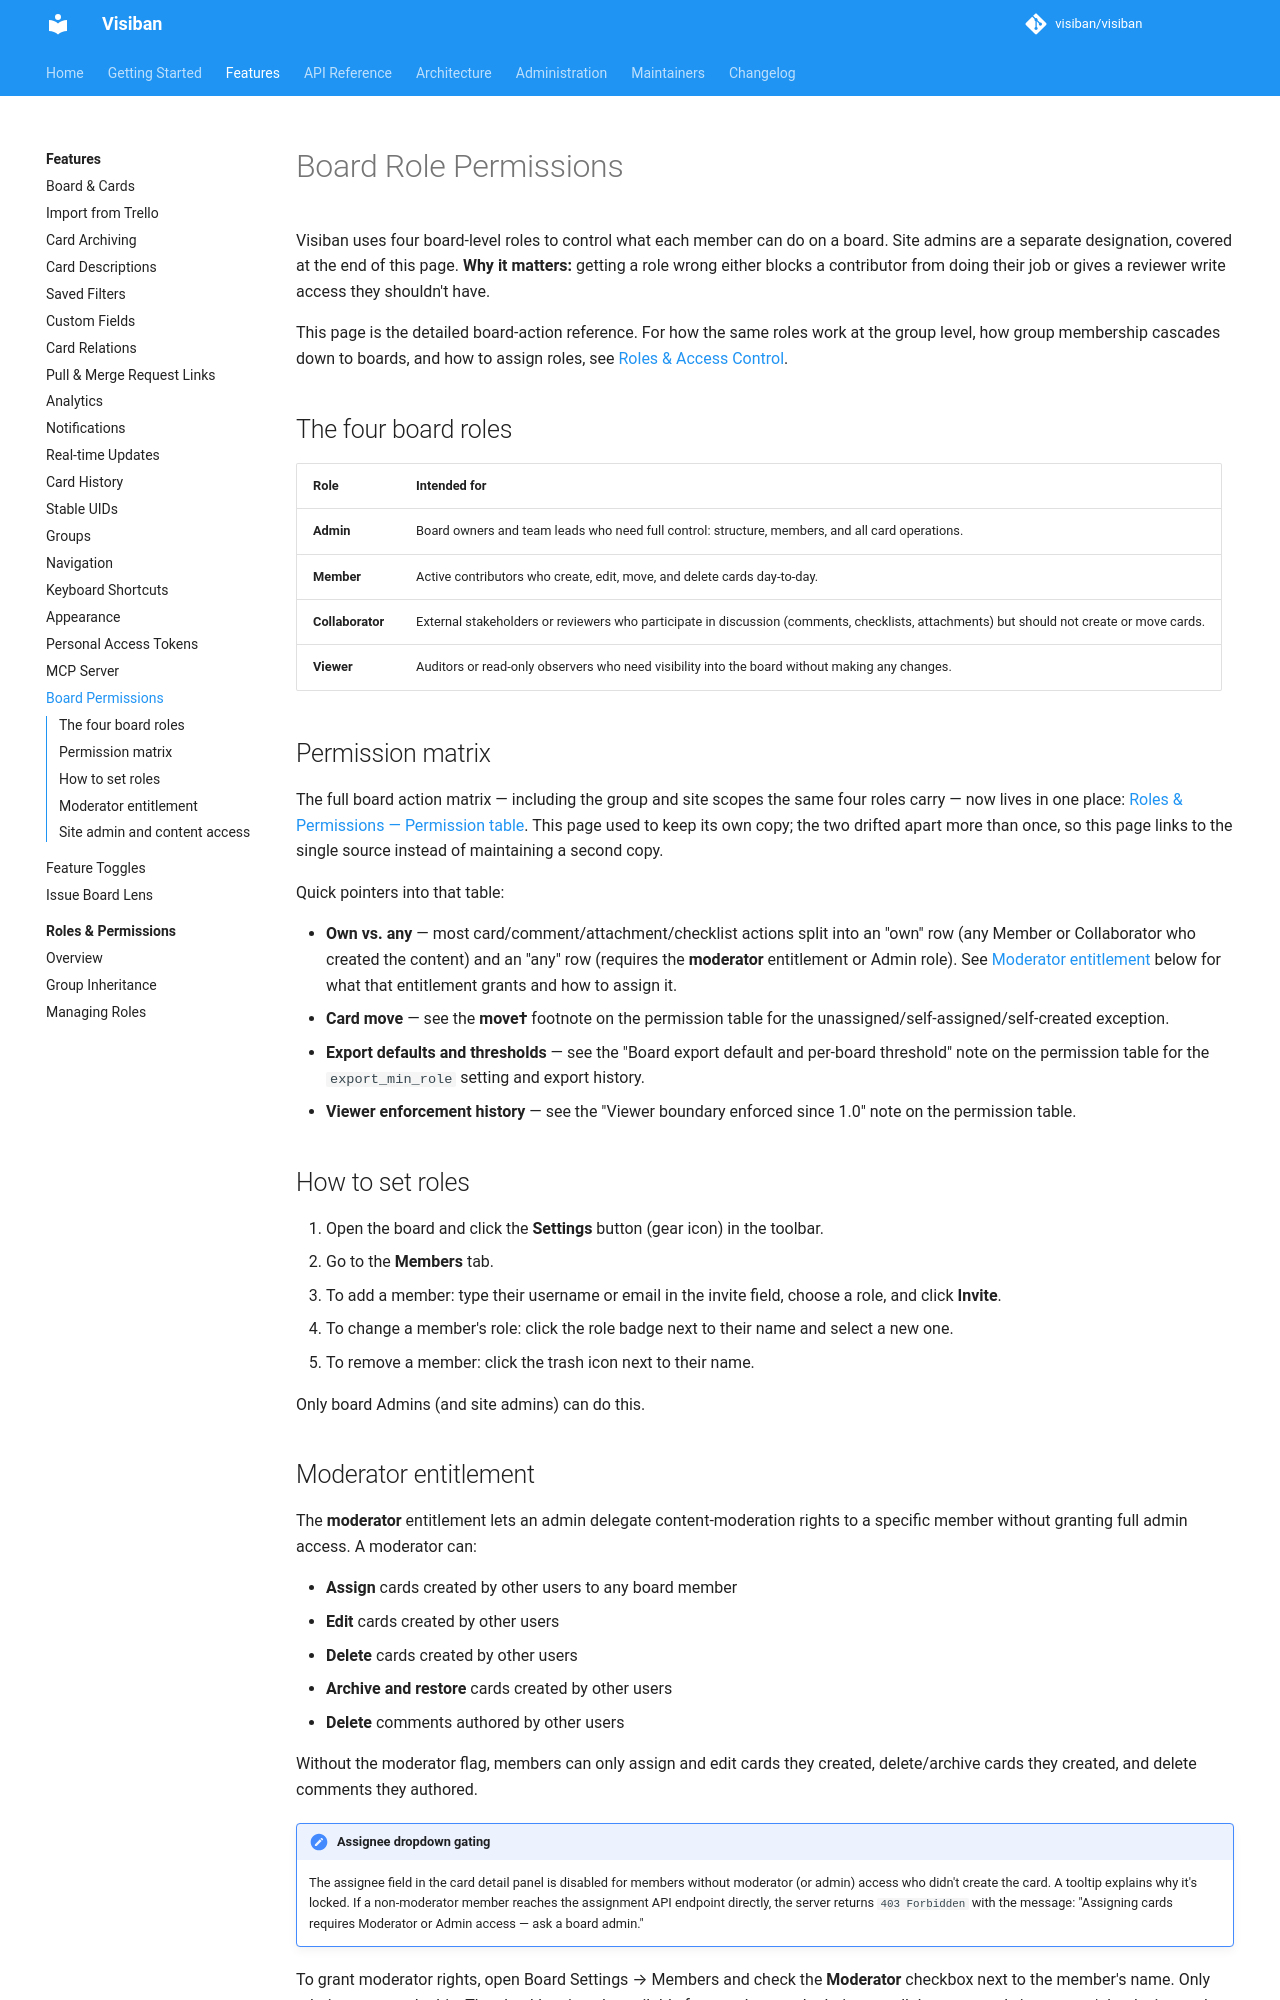

repository: mbartosek/visiban · page: v1.2.0-alpha.4/features/permissions/index.html · generator: mkdocs

# Board Role Permissions

Visiban uses four board-level roles to control what each member can do on a board. Site admins are a separate designation, covered at the end of this page. **Why it matters:** getting a role wrong either blocks a contributor from doing their job or gives a reviewer write access they shouldn't have.

This page is the detailed board-action reference. For how the same roles work at the group level, how group membership cascades down to boards, and how to assign roles, see [Roles & Access Control](rbac/index.md).

## The four board roles

| Role | Intended for |
|---|---|
| **Admin** | Board owners and team leads who need full control: structure, members, and all card operations. |
| **Member** | Active contributors who create, edit, move, and delete cards day-to-day. |
| **Collaborator** | External stakeholders or reviewers who participate in discussion (comments, checklists, attachments) but should not create or move cards. |
| **Viewer** | Auditors or read-only observers who need visibility into the board without making any changes. |

## Permission matrix

The full board action matrix — including the group and site scopes the same four roles carry — now lives in one place: [Roles & Permissions — Permission table](rbac/roles.md#permission-table). This page used to keep its own copy; the two drifted apart more than once, so this page links to the single source instead of maintaining a second copy.

Quick pointers into that table:

- **Own vs. any** — most card/comment/attachment/checklist actions split into an "own" row (any Member or Collaborator who created the content) and an "any" row (requires the **moderator** entitlement or Admin role). See [Moderator entitlement](#moderator-entitlement) below for what that entitlement grants and how to assign it.
- **Card move** — see the **move†** footnote on the permission table for the unassigned/self-assigned/self-created exception.
- **Export defaults and thresholds** — see the "Board export default and per-board threshold" note on the permission table for the `export_min_role` setting and export history.
- **Viewer enforcement history** — see the "Viewer boundary enforced since 1.0" note on the permission table.

## How to set roles

1. Open the board and click the **Settings** button (gear icon) in the toolbar.
2. Go to the **Members** tab.
3. To add a member: type their username or email in the invite field, choose a role, and click **Invite**.
4. To change a member's role: click the role badge next to their name and select a new one.
5. To remove a member: click the trash icon next to their name.

Only board Admins (and site admins) can do this.
